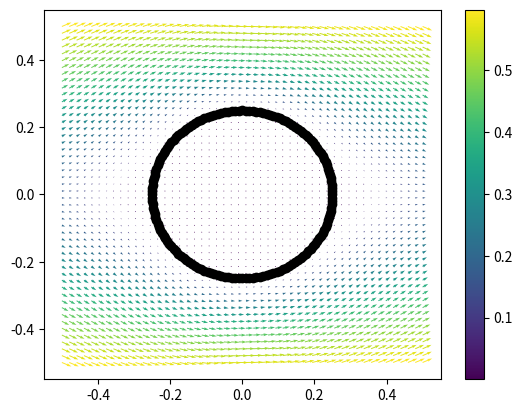

The script that saved this image:
import numpy as np
from scipy.linalg import lstsq, norm
import matplotlib.pyplot as plt


def pressure(x, y):
    xdiff = x - xk
    ydiff = y - yk
    r2 = xdiff**2 + ydiff**2
    re = np.sqrt(r2 + eps**2)
    p = 0
    for k in range(xk.shape[0]):
        p += (xdiff[k]*fx[k] + ydiff[k]*fy[k])*((r2[k] + 2*eps**2 + eps*re[k]) /
                                                ((re[k]+eps)*re[k]**3))

    return p/(2*np.pi)


def velocity(x, y):
    xdiff = x - xk
    ydiff = y - yk
    r2 = xdiff**2 + ydiff**2
    re = np.sqrt(r2 + eps**2)
    u, v = 0, 0
    for k in range(xk.shape[0]):
        u += -fx[k]/(4*np.pi*mu)*(np.log(re[k] + eps) - eps*(re[k] + 2*eps) /
                                  ((re[k] + eps)*re[k])) + 1/(4*np.pi*mu) *\
             (re[k] + 2*eps)/((re[k] + eps)**2*re[k])*(xdiff[k]**2 * fx[k] + xdiff[k]*ydiff[k] * fy[k])
        v += -fy[k]/(4*np.pi*mu)*(np.log(re[k] + eps) - eps*(re[k] + 2*eps) /
                                  ((re[k] + eps)*re[k])) + 1/(4*np.pi*mu) *\
            (re[k] + 2*eps)/((re[k] + eps)**2*re[k])*(xdiff[k]*ydiff[k] * fx[k] + ydiff[k]**2 * fy[k])
    return u, v


def find_forces(u, v, x, y):
    n = u.shape[0]
    M = np.zeros(shape=(2*n, 2*n))

    for i in range(n):
        for j in range(n):
            xdiff = x[i] - x[j]
            ydiff = y[i] - y[j]

            r2 = xdiff**2 + ydiff**2
            re = np.sqrt(r2 + eps**2)
            a = np.log(re + eps) - eps*(re + 2*eps)/((re + eps)*re)
            b = (re+2*eps)/((re + eps)**2*re)

            tempM = -a*np.eye(2)
            tempM[0, 0] += b*xdiff**2
            tempM[1, 0] += b*xdiff*ydiff
            tempM[0, 1] += b*xdiff*ydiff
            tempM[1, 1] += b*ydiff**2
            M[2*i:2*(i+1), 2*j:2*(j+1)] = tempM/(4*np.pi*mu)

    u_vec = np.zeros(shape=2*n)
    u_vec[::2] = u
    u_vec[1::2] = v

    f_vec = lstsq(M, u_vec)[0]

    return f_vec[::2], f_vec[1::2]


mu = 1
# eps = .03
N = 160
# xk = np.random.rand(N)
# yk = np.random.rand(N)
u = -np.ones(shape=N)
v = np.zeros(shape=N)

xk = 0.25*np.cos(2*np.pi/N*np.arange(N))
yk = 0.25*np.sin(2*np.pi/N*np.arange(N))
eps = 2*np.pi*.25/N*.25

fx, fy = find_forces(u, v, xk, yk)

x, y = np.meshgrid(np.linspace(-.5, .5), np.linspace(-.5, .5))
p = np.zeros(shape=x.shape)
u = np.zeros(shape=x.shape)
v = np.zeros(shape=x.shape)

for i in range(x.shape[0]):
    for j in range(x.shape[1]):
        p[i, j] = pressure(x[i, j], y[i, j])
        temp_u = velocity(x[i, j], y[i, j])
        u[i, j], v[i, j] = temp_u

plt.quiver(x, y, u+1, v, np.sqrt((u+1)**2 + v**2))
plt.colorbar()
# plt.contour(x, y, u+1)
plt.plot(xk, yk, 'ko')
# plt.show()
#
# plt.contour(x, y, v)
# plt.plot(xk, yk, 'ko')
plt.show()
